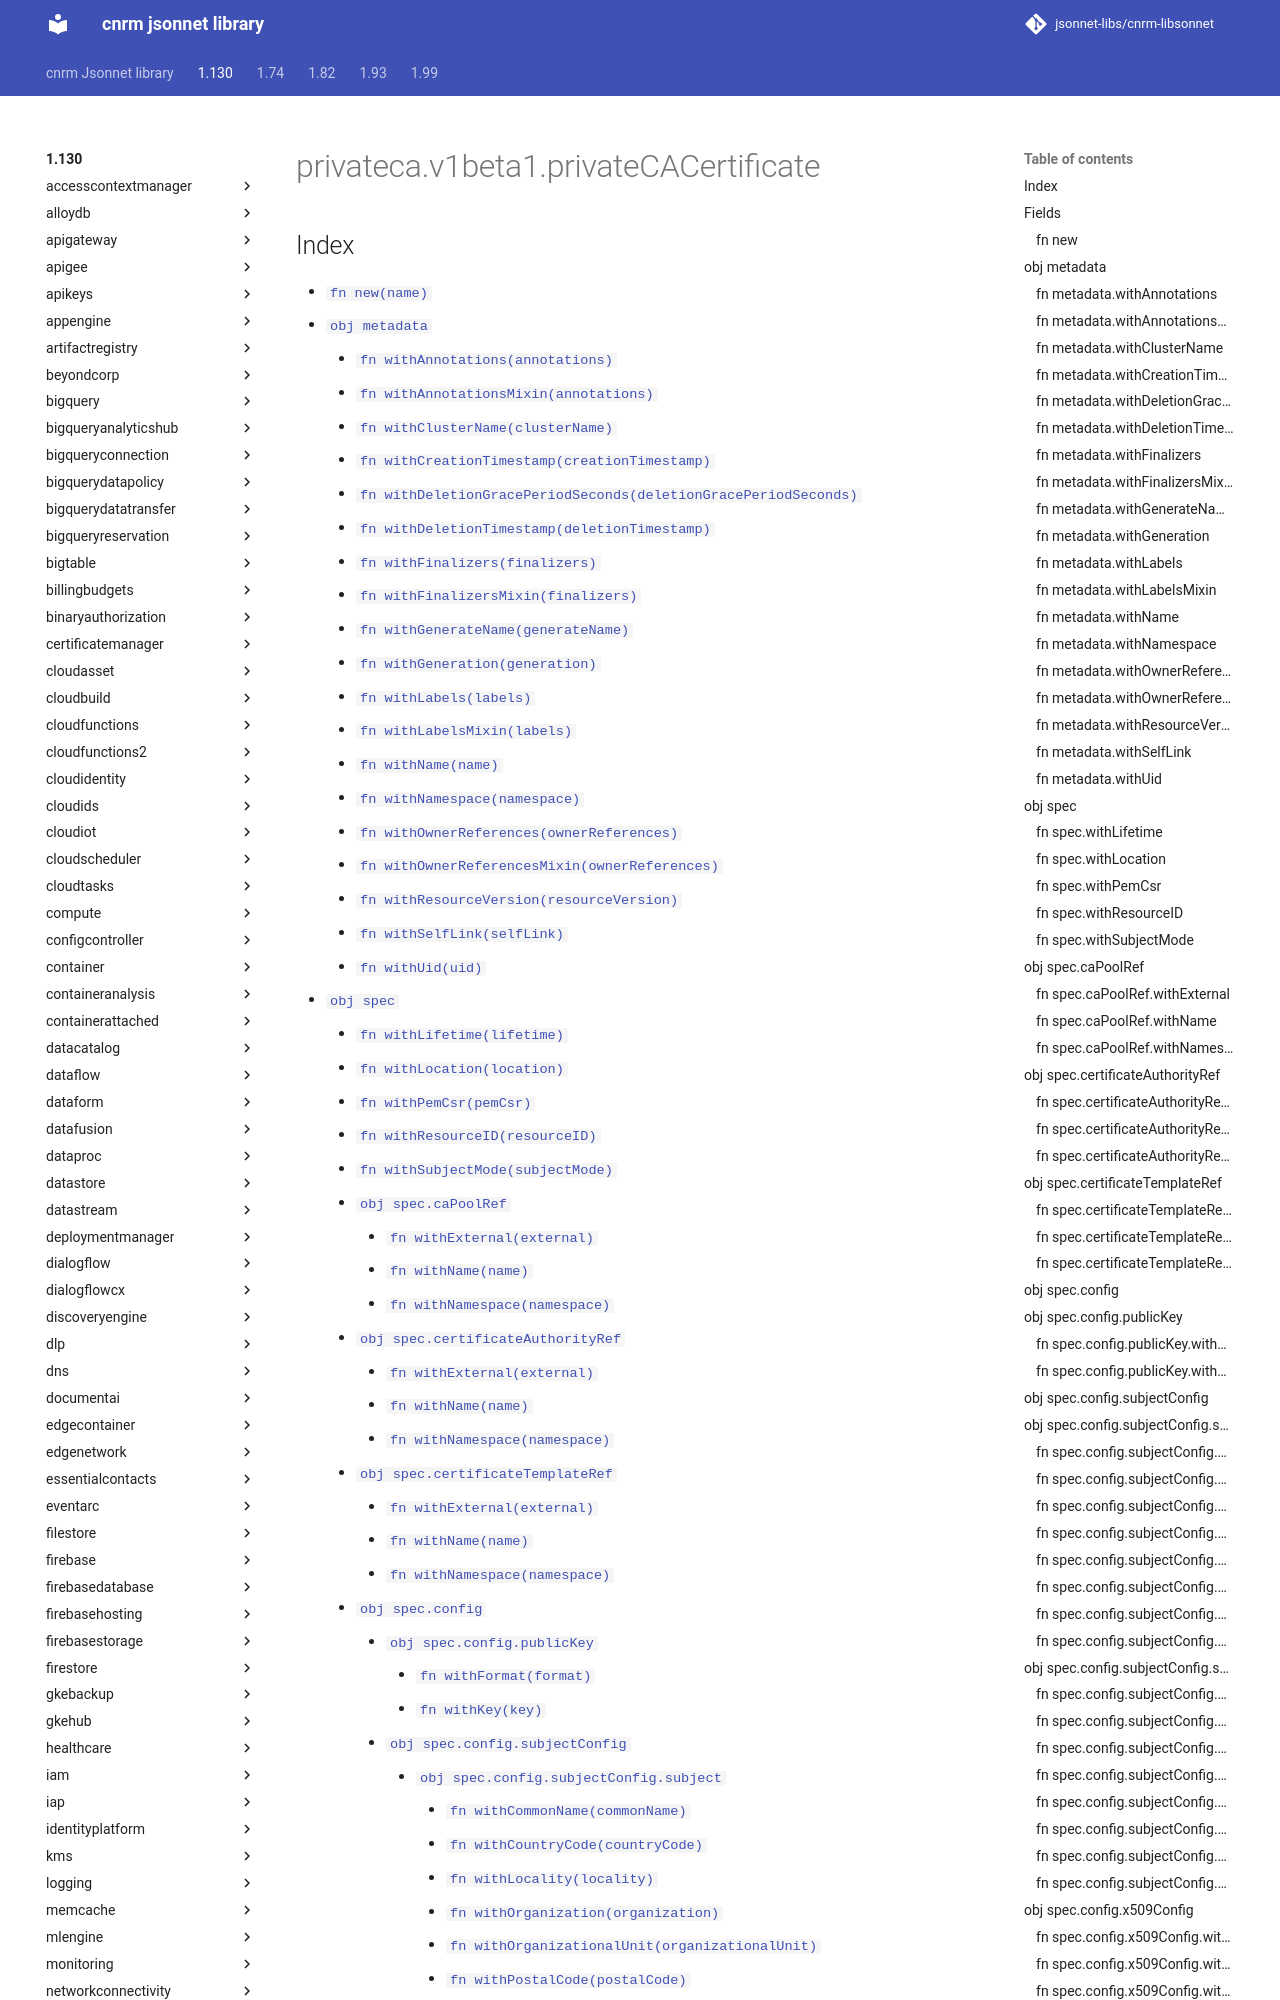

repository: jsonnet-libs/cnrm-libsonnet · page: 1.130/privateca/v1beta1/privateCACertificate/index.html · generator: mkdocs

---
permalink: /1.130/privateca/v1beta1/privateCACertificate/
---

# privateca.v1beta1.privateCACertificate



## Index

* [`fn new(name)`](#fn-new)
* [`obj metadata`](#obj-metadata)
  * [`fn withAnnotations(annotations)`](#fn-metadatawithannotations)
  * [`fn withAnnotationsMixin(annotations)`](#fn-metadatawithannotationsmixin)
  * [`fn withClusterName(clusterName)`](#fn-metadatawithclustername)
  * [`fn withCreationTimestamp(creationTimestamp)`](#fn-metadatawithcreationtimestamp)
  * [`fn withDeletionGracePeriodSeconds(deletionGracePeriodSeconds)`](#fn-metadatawithdeletiongraceperiodseconds)
  * [`fn withDeletionTimestamp(deletionTimestamp)`](#fn-metadatawithdeletiontimestamp)
  * [`fn withFinalizers(finalizers)`](#fn-metadatawithfinalizers)
  * [`fn withFinalizersMixin(finalizers)`](#fn-metadatawithfinalizersmixin)
  * [`fn withGenerateName(generateName)`](#fn-metadatawithgeneratename)
  * [`fn withGeneration(generation)`](#fn-metadatawithgeneration)
  * [`fn withLabels(labels)`](#fn-metadatawithlabels)
  * [`fn withLabelsMixin(labels)`](#fn-metadatawithlabelsmixin)
  * [`fn withName(name)`](#fn-metadatawithname)
  * [`fn withNamespace(namespace)`](#fn-metadatawithnamespace)
  * [`fn withOwnerReferences(ownerReferences)`](#fn-metadatawithownerreferences)
  * [`fn withOwnerReferencesMixin(ownerReferences)`](#fn-metadatawithownerreferencesmixin)
  * [`fn withResourceVersion(resourceVersion)`](#fn-metadatawithresourceversion)
  * [`fn withSelfLink(selfLink)`](#fn-metadatawithselflink)
  * [`fn withUid(uid)`](#fn-metadatawithuid)
* [`obj spec`](#obj-spec)
  * [`fn withLifetime(lifetime)`](#fn-specwithlifetime)
  * [`fn withLocation(location)`](#fn-specwithlocation)
  * [`fn withPemCsr(pemCsr)`](#fn-specwithpemcsr)
  * [`fn withResourceID(resourceID)`](#fn-specwithresourceid)
  * [`fn withSubjectMode(subjectMode)`](#fn-specwithsubjectmode)
  * [`obj spec.caPoolRef`](#obj-speccapoolref)
    * [`fn withExternal(external)`](#fn-speccapoolrefwithexternal)
    * [`fn withName(name)`](#fn-speccapoolrefwithname)
    * [`fn withNamespace(namespace)`](#fn-speccapoolrefwithnamespace)
  * [`obj spec.certificateAuthorityRef`](#obj-speccertificateauthorityref)
    * [`fn withExternal(external)`](#fn-speccertificateauthorityrefwithexternal)
    * [`fn withName(name)`](#fn-speccertificateauthorityrefwithname)
    * [`fn withNamespace(namespace)`](#fn-speccertificateauthorityrefwithnamespace)
  * [`obj spec.certificateTemplateRef`](#obj-speccertificatetemplateref)
    * [`fn withExternal(external)`](#fn-speccertificatetemplaterefwithexternal)
    * [`fn withName(name)`](#fn-speccertificatetemplaterefwithname)
    * [`fn withNamespace(namespace)`](#fn-speccertificatetemplaterefwithnamespace)
  * [`obj spec.config`](#obj-specconfig)
    * [`obj spec.config.publicKey`](#obj-specconfigpublickey)
      * [`fn withFormat(format)`](#fn-specconfigpublickeywithformat)
      * [`fn withKey(key)`](#fn-specconfigpublickeywithkey)
    * [`obj spec.config.subjectConfig`](#obj-specconfigsubjectconfig)
      * [`obj spec.config.subjectConfig.subject`](#obj-specconfigsubjectconfigsubject)
        * [`fn withCommonName(commonName)`](#fn-specconfigsubjectconfigsubjectwithcommonname)
        * [`fn withCountryCode(countryCode)`](#fn-specconfigsubjectconfigsubjectwithcountrycode)
        * [`fn withLocality(locality)`](#fn-specconfigsubjectconfigsubjectwithl
